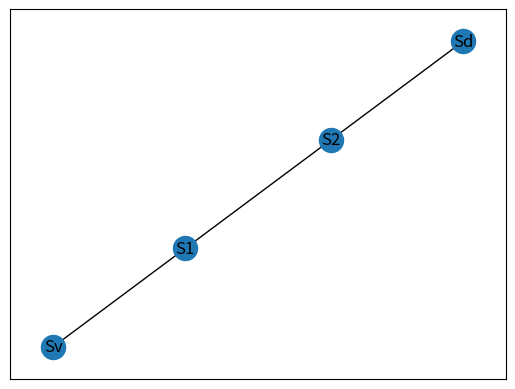

The matplotlib source for this figure:

import networkx as nx
import matplotlib.pyplot as plt

class Vestibule:
    def __init__(self,name, size):
        self.name = name
        self.size = size

class Salles:
    def __init__(self,name,size):
        self.name = name
        self.size = size

class Dorm:
    def __init__(self,name,size):
        self.name = name
        self.size = size
size = 5

Sv = Vestibule("Sv",size)
salles = Salles(("S1","S2"),(0,0))
dorm = Dorm("Sd",0)
print("There are ", size, " ants")



class Anthill:
    def __init__(self):
        self.nodes = []
        self.edges = []
    def addNodes(self,a,b,c,d):
        nodes = [a,b,c,d]
        self.nodes.append(nodes)
    def addEdges(self,a,b):
        edges = [a,b]
        self.edges.append(edges)
    def visualizeGraph(self):
        graph = nx.Graph()
        graph.add_nodes_from(self.nodes)
        graph.add_edges_from(self.edges)
        nx.draw_networkx(graph)
        plt.show()

graph = Anthill()

graph.addEdges(Sv.name,salles.name[0])
graph.addEdges(salles.name[0],salles.name[1])
graph.addEdges(salles.name[1],dorm.name)

graph.visualizeGraph()
